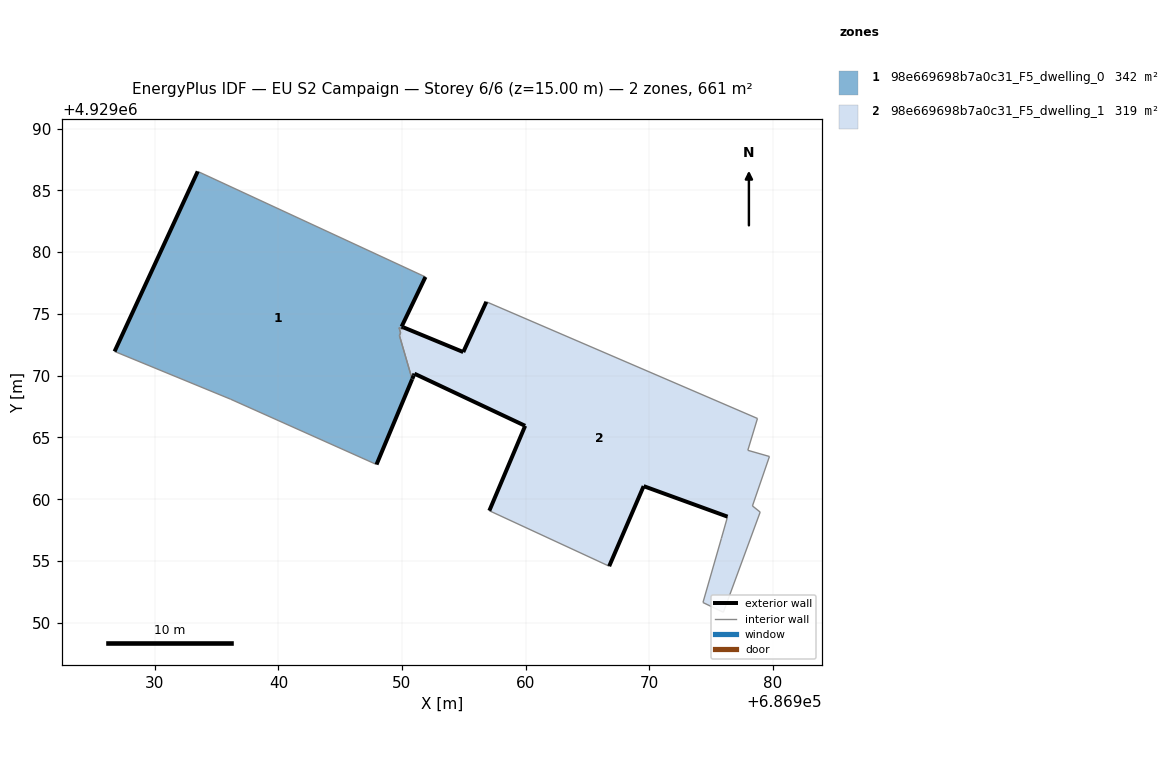
=== STOREY PLAN SPEC (per zone: floor XY polygon, exterior-wall plan segments, windows/doors) ===
zone 1: 98e669698b7a0c31_F5_dwelling_0  (341.7 m²)
  floor: (686947.94, 4929062.81) (686950.82, 4929069.71) (686950.81, 4929069.76) (686949.79, 4929073.25) (686949.89, 4929073.45) (686949.76, 4929073.89) (686950.04, 4929073.78) (686950.11, 4929073.91) (686949.97, 4929073.97) (686951.90, 4929077.99) (686933.47, 4929086.53) (686926.74, 4929071.96) (686936.12, 4929068.10)
  exterior wall: (686950.82, 4929069.71) – (686947.94, 4929062.81)  [7.5 m]
  exterior wall: (686926.74, 4929071.96) – (686933.47, 4929086.53)  [16.0 m]
  exterior wall: (686951.90, 4929077.99) – (686949.97, 4929073.97)  [4.5 m]
  exterior wall: (686949.97, 4929073.97) – (686950.11, 4929073.91)  [0.2 m]
  interior walls: 9
zone 2: 98e669698b7a0c31_F5_dwelling_1  (319.4 m²)
  floor: (686976.01, 4929050.85) (686978.99, 4929058.96) (686978.36, 4929059.46) (686979.74, 4929063.46) (686977.99, 4929063.96) (686978.77, 4929066.54) (686956.83, 4929075.98) (686954.96, 4929071.91) (686950.11, 4929073.91) (686950.04, 4929073.78) (686949.76, 4929073.89) (686949.89, 4929073.45) (686949.79, 4929073.25) (686950.82, 4929069.71) (686950.84, 4929069.74) (686950.95, 4929070.01) (686950.95, 4929070.02) (686951.01, 4929070.16) (686959.97, 4929065.94) (686957.07, 4929059.07) (686966.77, 4929054.58) (686969.56, 4929061.06) (686976.35, 4929058.59) (686975.85, 4929056.83) (686974.36, 4929051.64)
  exterior wall: (686950.11, 4929073.91) – (686954.96, 4929071.91)  [5.2 m]
  exterior wall: (686954.96, 4929071.91) – (686956.83, 4929075.98)  [4.5 m]
  exterior wall: (686976.35, 4929058.59) – (686969.56, 4929061.06)  [7.2 m]
  exterior wall: (686969.56, 4929061.06) – (686966.77, 4929054.58)  [7.1 m]
  exterior wall: (686957.07, 4929059.07) – (686959.97, 4929065.94)  [7.5 m]
  exterior wall: (686959.97, 4929065.94) – (686951.01, 4929070.16)  [9.9 m]
  exterior wall: (686951.01, 4929070.16) – (686950.95, 4929070.02)  [0.2 m]
  exterior wall: (686950.95, 4929070.02) – (686950.95, 4929070.01)  [0.0 m]
  exterior wall: (686950.95, 4929070.01) – (686950.84, 4929069.74)  [0.3 m]
  exterior wall: (686950.84, 4929069.74) – (686950.82, 4929069.71)  [0.0 m]
  interior walls: 16

=== DERIVED (storey summary) ===
Building: EU S2 Campaign
Storey: 6 of 6  (floor level z = 15.00 m)
Storey gross floor area: 661.1 m²
Zones on this storey: 2
  - 98e669698b7a0c31_F5_dwelling_0: floor 341.7 m²; exterior wall 28.1 m (84.4 m²); WWR 0.0%
  - 98e669698b7a0c31_F5_dwelling_1: floor 319.4 m²; exterior wall 41.9 m (125.6 m²); WWR 0.0%
Zone adjacency (shared interzone walls):
  - 98e669698b7a0c31_F5_dwelling_0 ↔ 98e669698b7a0c31_F5_dwelling_1